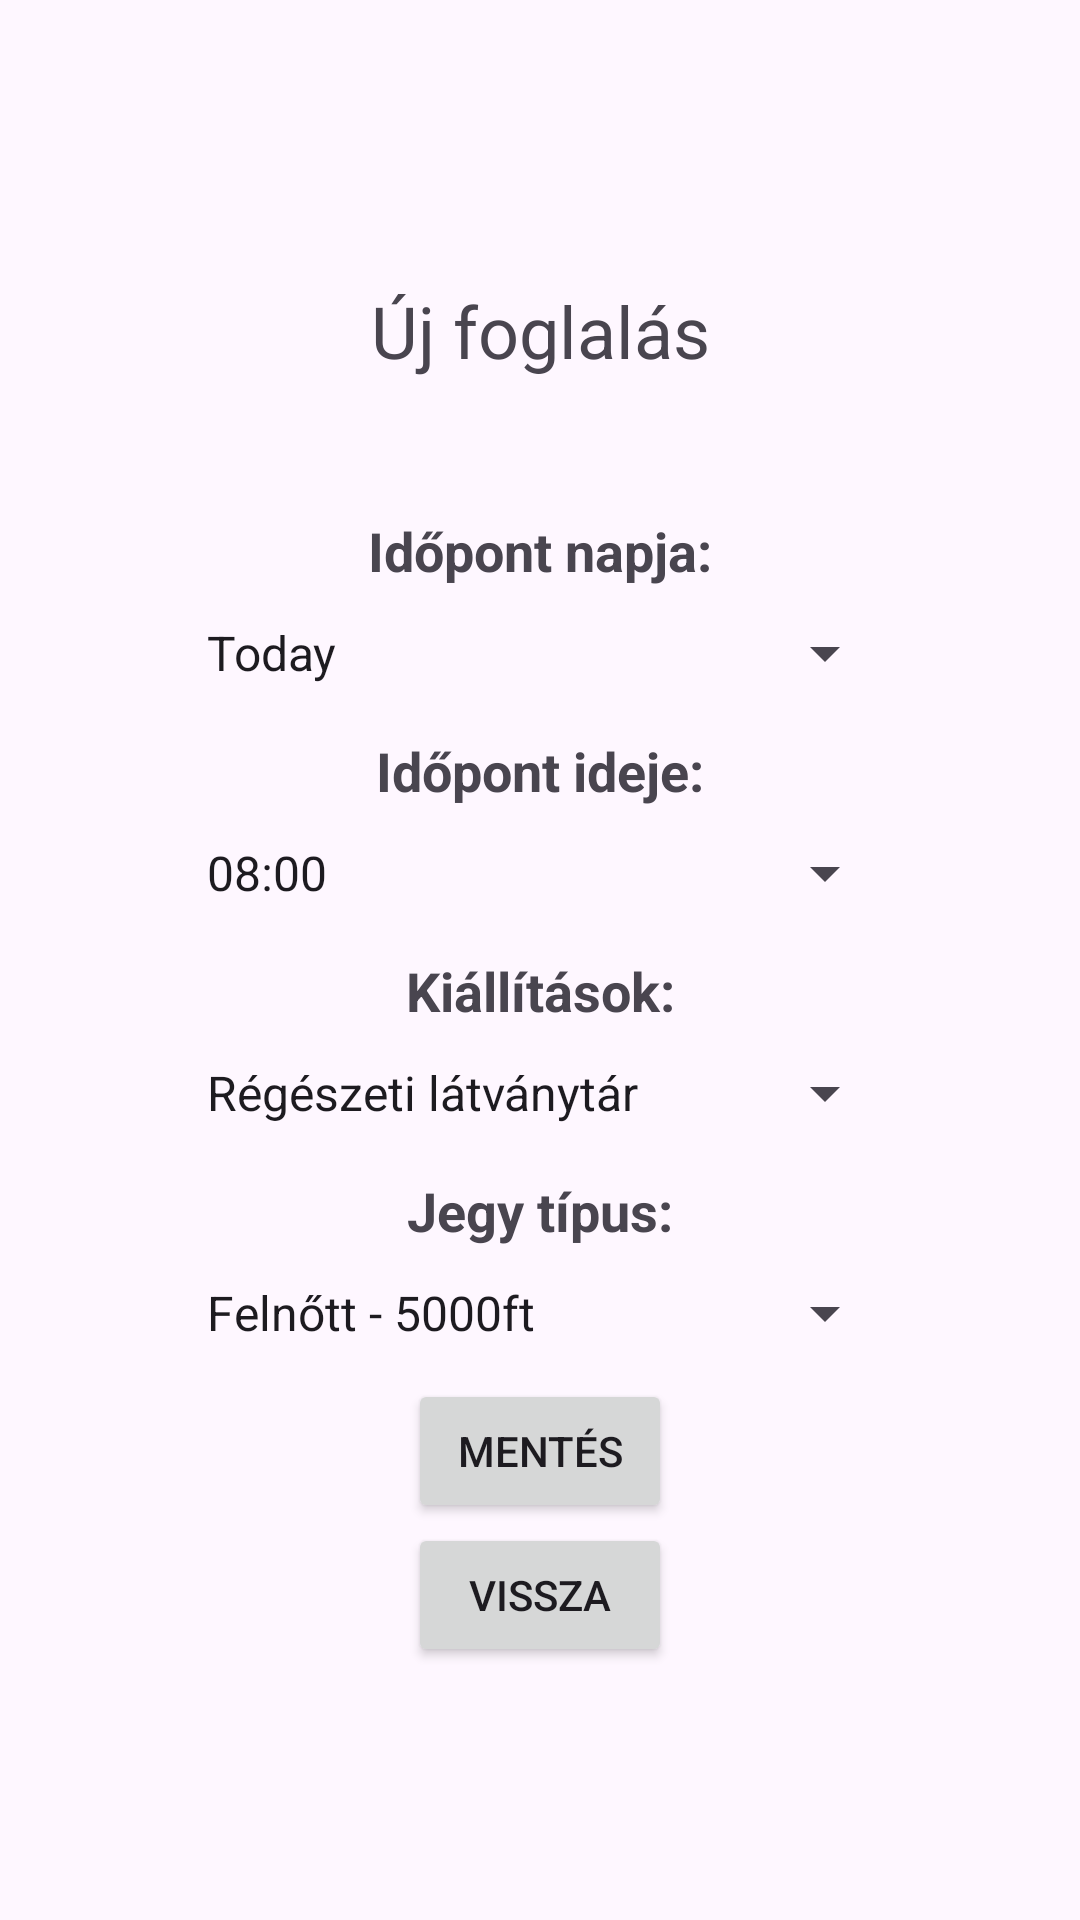

Here is an Android app screen rendered from its layout file. Give the layout XML and the strings, colors and styles it references.
<!-- AndroidManifest.xml: application theme Theme.MuzeumJegyFoglalas -->
<!-- res/layout/activity_new_appointment.xml -->
<?xml version="1.0" encoding="utf-8"?>
<LinearLayout xmlns:android="http://schemas.android.com/apk/res/android"
    android:layout_width="match_parent"
    android:layout_height="match_parent"
    android:orientation="vertical"
    android:gravity="center"
    android:padding="16dp">

    
    <TextView
        android:layout_width="match_parent"
        android:layout_height="wrap_content"
        android:text="Új foglalás"
        android:textSize="24sp"
        android:layout_marginTop="@dimen/default_margin"
        android:layout_marginRight="@dimen/default_margin"
        android:layout_marginLeft="@dimen/default_margin"
        android:gravity="center"/>

    <TextView
        android:textStyle="bold"

        android:gravity="center"
        android:layout_width="match_parent"
        android:layout_height="wrap_content"
        android:text="Időpont napja:"
        android:layout_marginTop="@dimen/marginB"
        android:layout_marginRight="@dimen/marginB"
        android:layout_marginLeft="@dimen/marginB"
        android:textSize="18sp"/>

    <Spinner
        android:id="@+id/dateSpinner"
        android:layout_width="match_parent"
        android:layout_height="wrap_content"
        android:layout_marginLeft="@dimen/marginB"
        android:layout_marginTop="@dimen/default_margin"
        android:layout_marginRight="@dimen/marginB"
        android:entries="@array/date_array" />


    
    <TextView
        android:gravity="center"
        android:textStyle="bold"

        android:layout_width="match_parent"
        android:layout_height="wrap_content"
        android:layout_marginTop="@dimen/marginA"
        android:layout_marginRight="@dimen/marginB"
        android:layout_marginLeft="@dimen/marginB"
        android:text="Időpont ideje:"
        android:textSize="18sp"/>
    <Spinner
        android:id="@+id/appointment_time_spinner"
        android:layout_width="match_parent"
        android:layout_height="wrap_content"
        android:layout_marginTop="@dimen/default_margin"
        android:layout_marginRight="@dimen/marginB"
        android:layout_marginLeft="@dimen/marginB"
        android:entries="@array/appointment_times"/>

    
    <TextView
        android:gravity="center"
        android:textStyle="bold"

        android:layout_width="match_parent"
        android:layout_height="wrap_content"
        android:layout_marginTop="@dimen/marginA"
        android:layout_marginRight="@dimen/marginB"
        android:layout_marginLeft="@dimen/marginB"
        android:text="Kiállítások:"
        android:textSize="18sp"/>
    <Spinner
        android:id="@+id/appointment_exhibition_spinner"
        android:layout_width="match_parent"
        android:layout_height="wrap_content"
        android:layout_marginTop="@dimen/default_margin"
        android:layout_marginRight="@dimen/marginB"
        android:layout_marginLeft="@dimen/marginB"
        android:entries="@array/appointment_exhibitions"/>

    
    <TextView
        android:gravity="center"
        android:textStyle="bold"

        android:layout_width="match_parent"
        android:layout_height="wrap_content"
        android:layout_marginTop="@dimen/marginA"
        android:layout_marginRight="@dimen/marginB"
        android:layout_marginLeft="@dimen/marginB"
        android:text="Jegy típus:"
        android:textSize="18sp"/>
    <Spinner
        android:id="@+id/appointment_ticketType_spinner"
        android:layout_width="match_parent"
        android:layout_height="wrap_content"
        android:layout_marginTop="@dimen/default_margin"
        android:layout_marginRight="@dimen/marginB"
        android:layout_marginLeft="@dimen/marginB"
        android:entries="@array/appointment_ticketTypes"/>

    <LinearLayout
        android:layout_width="wrap_content"
        android:layout_height="wrap_content"
        android:orientation="vertical">
        
        <Button
            android:id="@+id/save_appointment_button"
            android:layout_width="wrap_content"
            android:layout_height="wrap_content"
            android:layout_marginLeft="@dimen/marginB"
            android:layout_marginTop="@dimen/default_margin"
            android:layout_marginRight="@dimen/marginB"
            android:onClick="onSaveAppointmentButtonClick"

            android:text="Mentés" />

        <Button
            android:id="@+id/back_button"
            android:layout_width="match_parent"
            android:layout_height="wrap_content"
            android:layout_marginLeft="@dimen/marginB"
            android:layout_marginRight="@dimen/marginB"
            android:onClick="back"

            android:text="Vissza" />
    </LinearLayout>
</LinearLayout>
<!-- resources referenced by this layout -->
<resources>
  <string-array name="appointment_exhibitions">
          <item>Régészeti látványtár</item>
          <item>Ókori Egyiptom</item>
          <item>Klasszikus Ókor</item>
          <item>Európai művészet</item>
      </string-array>
  <string-array name="appointment_ticketTypes">
          <item>Felnőtt - 5000ft</item>
          <item>Diák - 2000ft</item>
          <item>Nyugdíjas - Ingyenes</item>
      </string-array>
  <string-array name="appointment_times">
          <item>08:00</item>
          <item>09:00</item>
          <item>10:00</item>
          <item>11:00</item>
          <item>12:00</item>
      </string-array>
  <string-array name="date_array">
          <item>Today</item>
          <item>Tomorrow</item>
          <item>In 2 days</item>
          <item>In 3 days</item>
          <item>In 4 days</item>
          <item>In 5 days</item>
          <item>In 6 days</item>
          <item>In 7 days</item>
          <item>In 8 days</item>
          <item>In 9 days</item>
          <item>In 10 days</item>
          <item>In 11 days</item>
          <item>In 12 days</item>
          <item>In 13 days</item>
          <item>In 14 days</item>
          <item>In 15 days</item>
          <item>In 16 days</item>
          <item>In 17 days</item>
          <item>In 18 days</item>
          <item>In 19 days</item>
          <item>In 20 days</item>
          <item>In 21 days</item>
          <item>In 22 days</item>
          <item>In 23 days</item>
          <item>In 24 days</item>
          <item>In 25 days</item>
          <item>In 26 days</item>
          <item>In 27 days</item>
          <item>In 28 days</item>
          <item>In 29 days</item>
          <item>In 30 days</item>
      </string-array>
  <dimen name="default_margin">10dp</dimen>
  <dimen name="marginA">15dp</dimen>
  <dimen name="marginB">45dp</dimen>
  <style name="Theme.MuzeumJegyFoglalas" parent="Base.Theme.MuzeumJegyFoglalas" />
  <style name="Base.Theme.MuzeumJegyFoglalas" parent="Theme.Material3.DayNight.NoActionBar">
          
          
      </style>
</resources>
